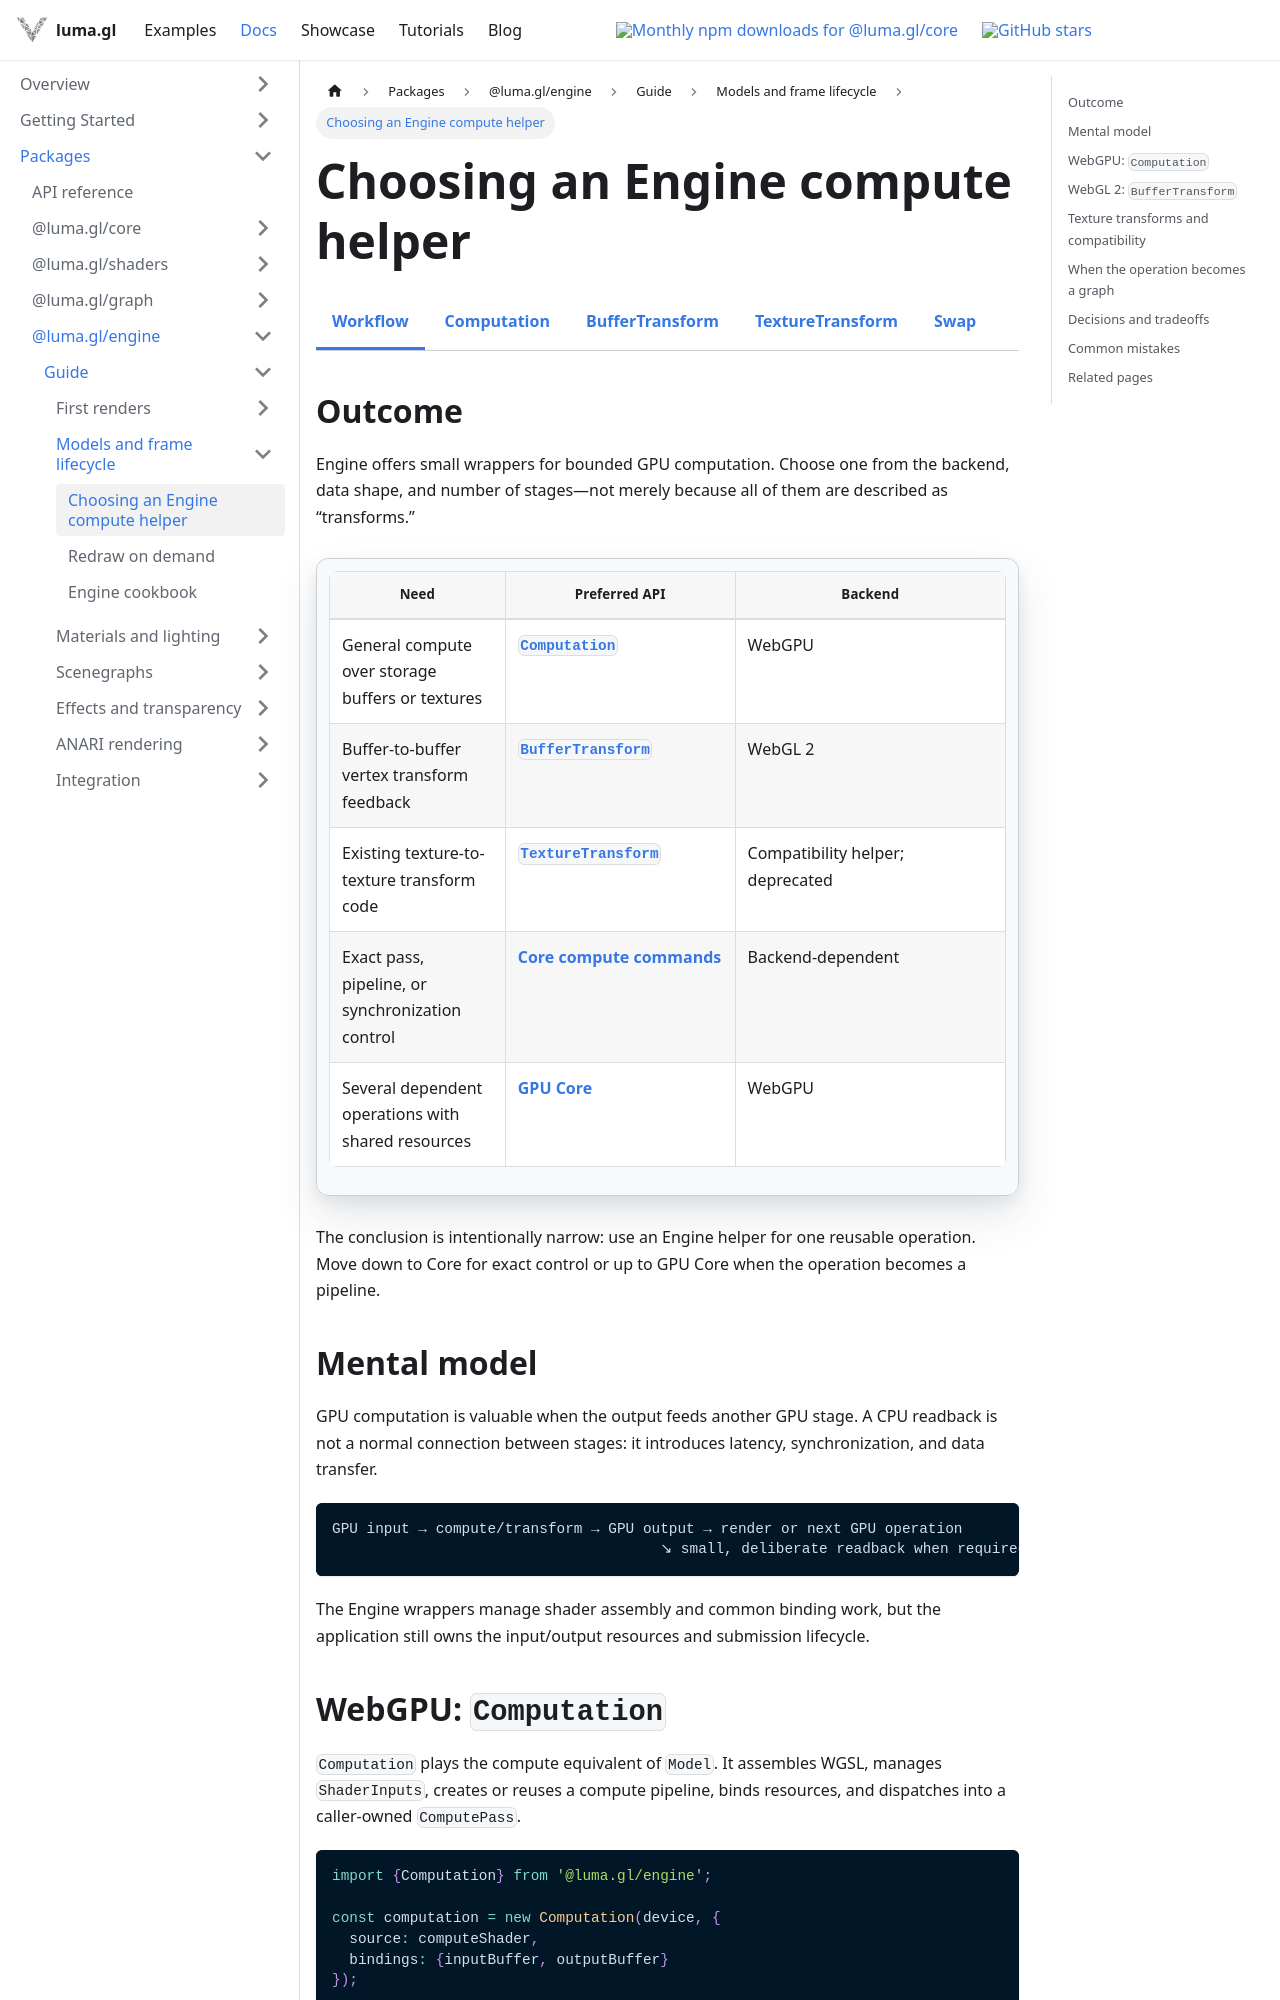

repository: visgl/luma.gl · page: next/docs/api-guide/engine/transforms.html · generator: docusaurus

---
title: Choosing an Engine compute helper
description: Choose between WebGPU Computation, WebGL 2 BufferTransform, legacy texture transforms, direct Core passes, and GPU Core.
---

import {EngineDocsTabs} from '@site/src/components/docs/engine-docs-tabs';

# Choosing an Engine compute helper

<EngineDocsTabs group="compute" active="gpu-computations" />

## Outcome

Engine offers small wrappers for bounded GPU computation. Choose one from the backend, data
shape, and number of stages—not merely because all of them are described as “transforms.”

| Need | Preferred API | Backend |
| --- | --- | --- |
| General compute over storage buffers or textures | [`Computation`](/docs/api-reference/engine/compute/computation) | WebGPU |
| Buffer-to-buffer vertex transform feedback | [`BufferTransform`](/docs/api-reference/engine/compute/buffer-transform) | WebGL 2 |
| Existing texture-to-texture transform code | [`TextureTransform`](/docs/api-reference/engine/compute/texture-transform) | Compatibility helper; deprecated |
| Exact pass, pipeline, or synchronization control | [Core compute commands](/docs/api-guide/gpu/gpu-commands) | Backend-dependent |
| Several dependent operations with shared resources | [GPU Core](/docs/api-reference/experimental/gpu-core) | WebGPU |

The conclusion is intentionally narrow: use an Engine helper for one reusable operation. Move
down to Core for exact control or up to GPU Core when the operation becomes a pipeline.

## Mental model

GPU computation is valuable when the output feeds another GPU stage. A CPU readback is not a
normal connection between stages: it introduces latency, synchronization, and data transfer.

```text
GPU input → compute/transform → GPU output → render or next GPU operation
                                      ↘ small, deliberate readback when required
```

The Engine wrappers manage shader assembly and common binding work, but the application still
owns the input/output resources and submission lifecycle.
